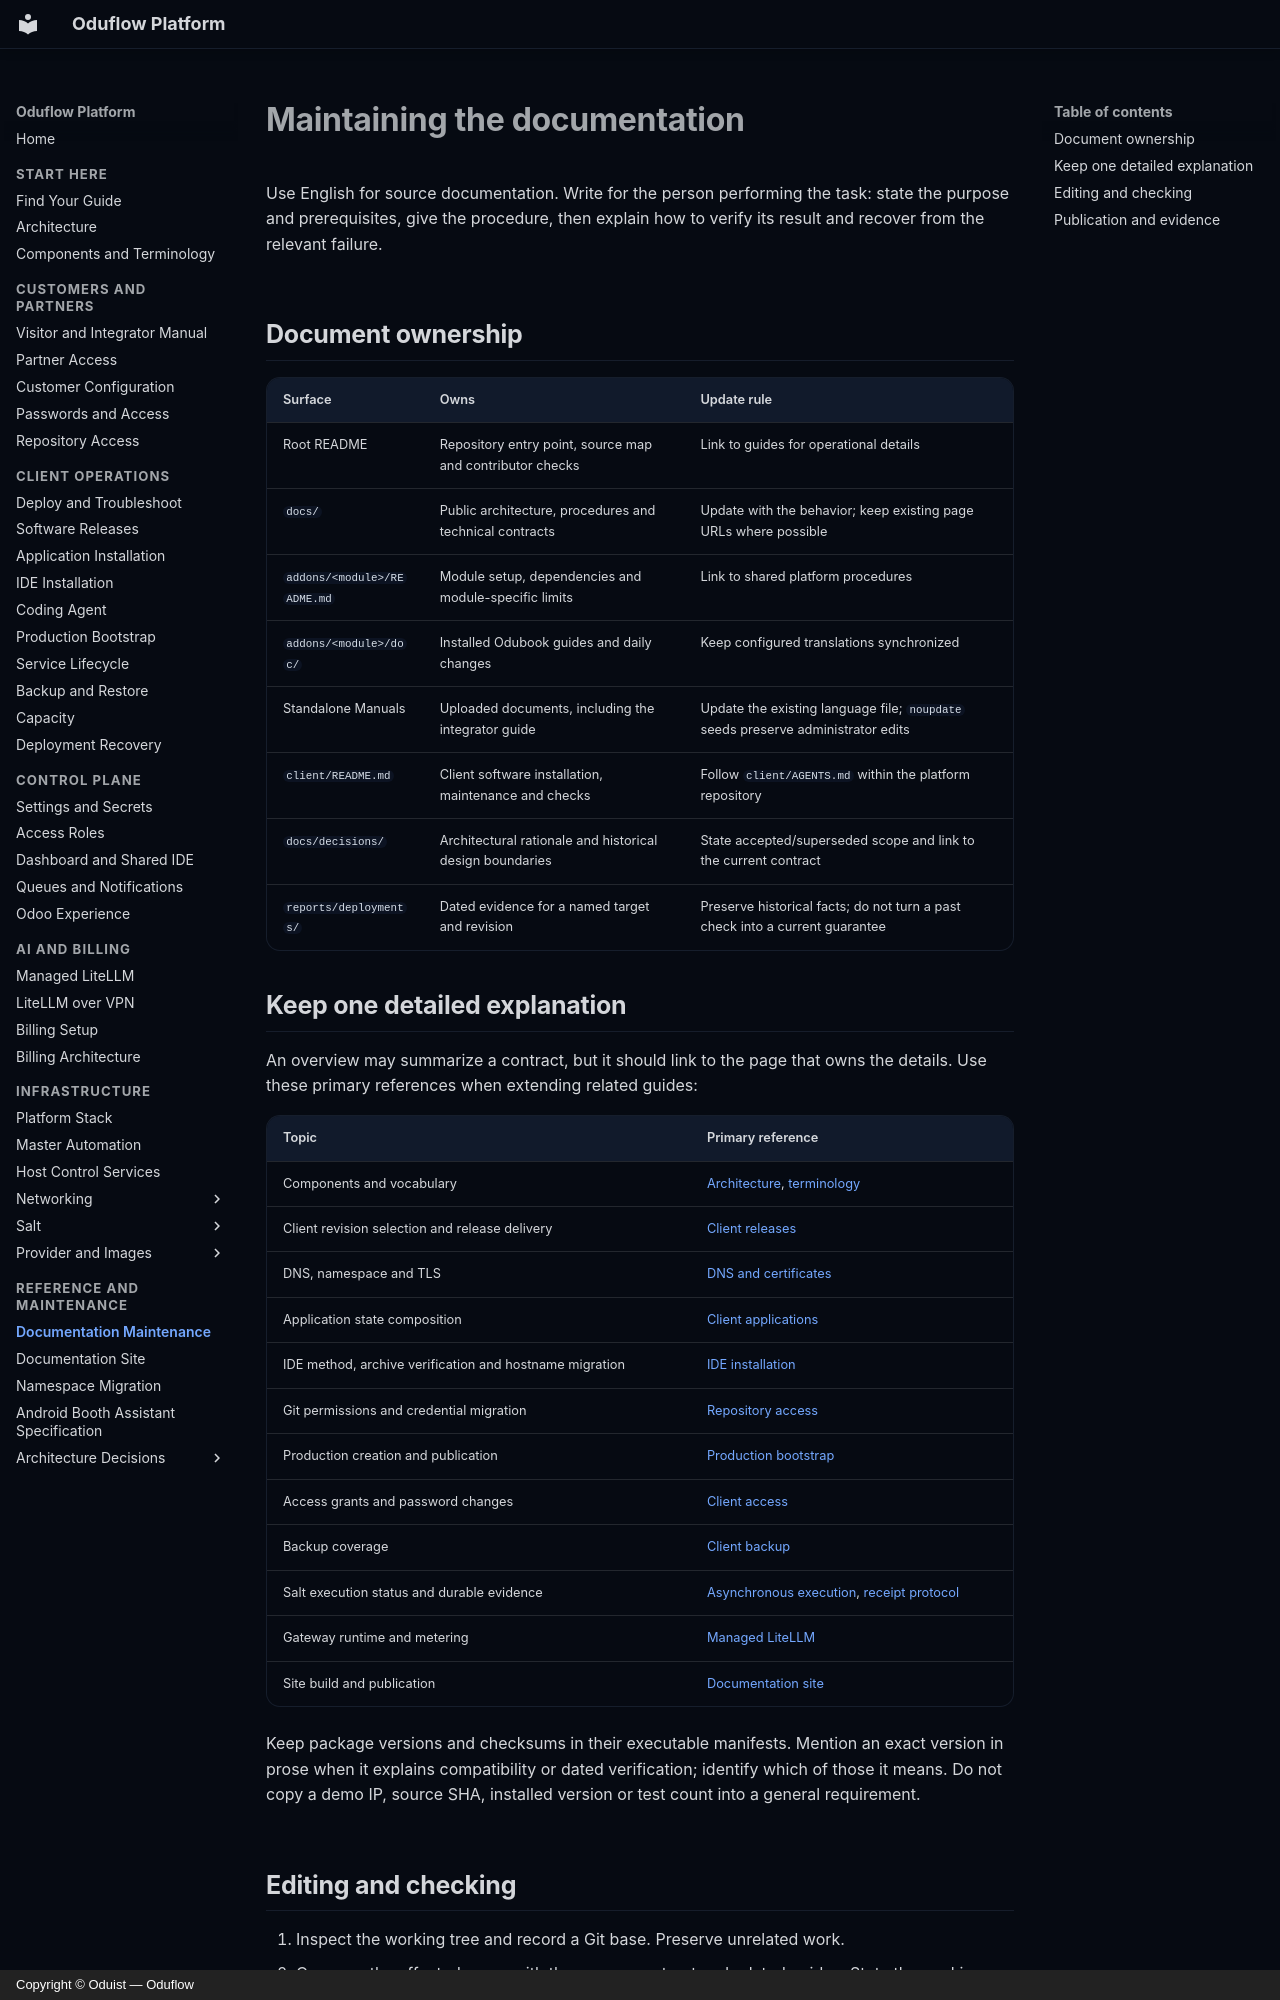

repository: oduflow/oduflow-platform-docs · page: documentation-maintenance/index.html · generator: mkdocs · copyright: Copyright © Oduist — Oduflow

# Maintaining the documentation

Use English for source documentation. Write for the person performing the task:
state the purpose and prerequisites, give the procedure, then explain how to
verify its result and recover from the relevant failure.

## Document ownership

| Surface | Owns | Update rule |
| --- | --- | --- |
| Root README | Repository entry point, source map and contributor checks | Link to guides for operational details |
| `docs/` | Public architecture, procedures and technical contracts | Update with the behavior; keep existing page URLs where possible |
| `addons/<module>/README.md` | Module setup, dependencies and module-specific limits | Link to shared platform procedures |
| `addons/<module>/doc/` | Installed Odubook guides and daily changes | Keep configured translations synchronized |
| Standalone Manuals | Uploaded documents, including the integrator guide | Update the existing language file; `noupdate` seeds preserve administrator edits |
| `client/README.md` | Client software installation, maintenance and checks | Follow `client/AGENTS.md` within the platform repository |
| `docs/decisions/` | Architectural rationale and historical design boundaries | State accepted/superseded scope and link to the current contract |
| `reports/deployments/` | Dated evidence for a named target and revision | Preserve historical facts; do not turn a past check into a current guarantee |

## Keep one detailed explanation

An overview may summarize a contract, but it should link to the page that owns
the details. Use these primary references when extending related guides:

| Topic | Primary reference |
| --- | --- |
| Components and vocabulary | [Architecture](spec.md), [terminology](glossary.md) |
| Client revision selection and release delivery | [Client releases](client-releases.md) |
| DNS, namespace and TLS | [DNS and certificates](cloudflare.md) |
| Application state composition | [Client applications](client-apps.md) |
| IDE method, archive verification and hostname migration | [IDE installation](ide-installation.md) |
| Git permissions and credential migration | [Repository access](github-download-access.md) |
| Production creation and publication | [Production bootstrap](client-production.md) |
| Access grants and password changes | [Client access](client-access.md) |
| Backup coverage | [Client backup](client-backup.md) |
| Salt execution status and durable evidence | [Asynchronous execution](salt-async-apply.md), [receipt protocol](salt-result-recovery.md) |
| Gateway runtime and metering | [Managed LiteLLM](litellm-managed.md) |
| Site build and publication | [Documentation site](documentation-site.md) |

Keep package versions and checksums in their executable manifests. Mention an
exact version in prose when it explains compatibility or dated verification;
identify which of those it means. Do not copy a demo IP, source SHA, installed
version or test count into a general requirement.
